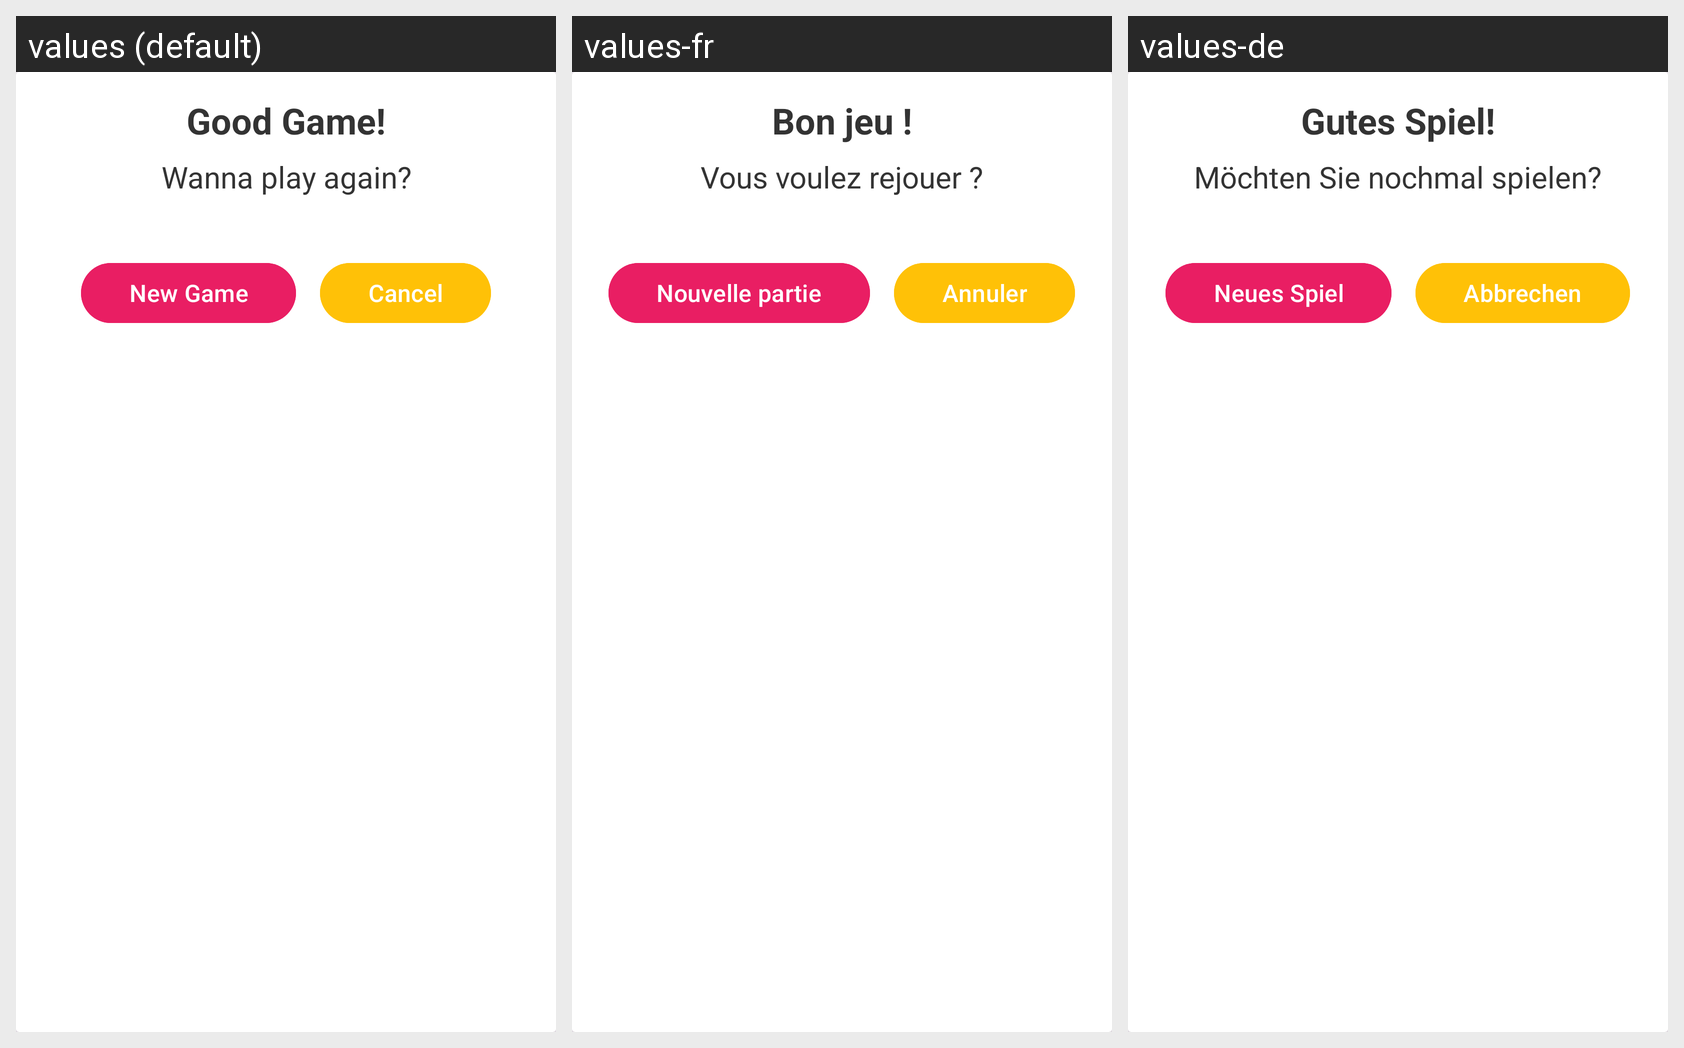

Here is an Android app screen in its default locale and in the app's own translations. Write out the translated-string differences for the strings that appear on this screen.
Android screen res/layout/custom_dialog_box.xml rendered under 3 locales, left to right: values (default), values-fr, values-de. Device: Nexus 5 (rendered at 1080×1920; each locale shown at half size, 540×960, under a caption strip naming it); theme Theme.FinalProjectForJavaAndroid.
Other locales in the repository, not shown: values-ar-rEG, values-es, values-it.
Strings drawn on this screen, with the default value and each locale's value (text and hints the layout hard-codes, and strings that could not be matched under every locale, appear in the picture but are not listed):

good_game
  values: Good Game!
  values-fr: Bon jeu !
  values-de: Gutes Spiel!

wanna_play_again
  values: Wanna play again?
  values-fr: Vous voulez rejouer ?
  values-de: Möchten Sie nochmal spielen?

new_game
  values: New Game
  values-fr: Nouvelle partie
  values-de: Neues Spiel

cancel
  values: Cancel
  values-fr: Annuler
  values-de: Abbrechen
